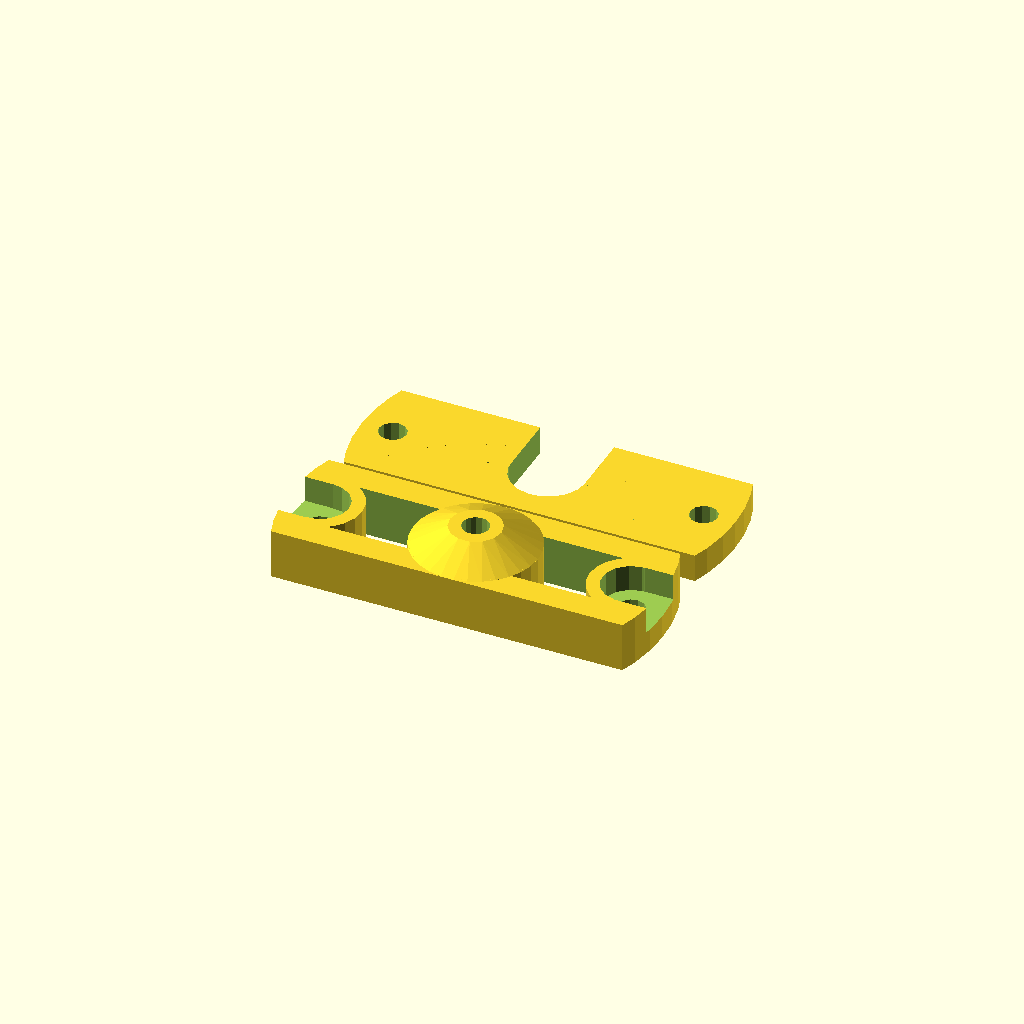
Cell 1: rendered with the file's own defaults.
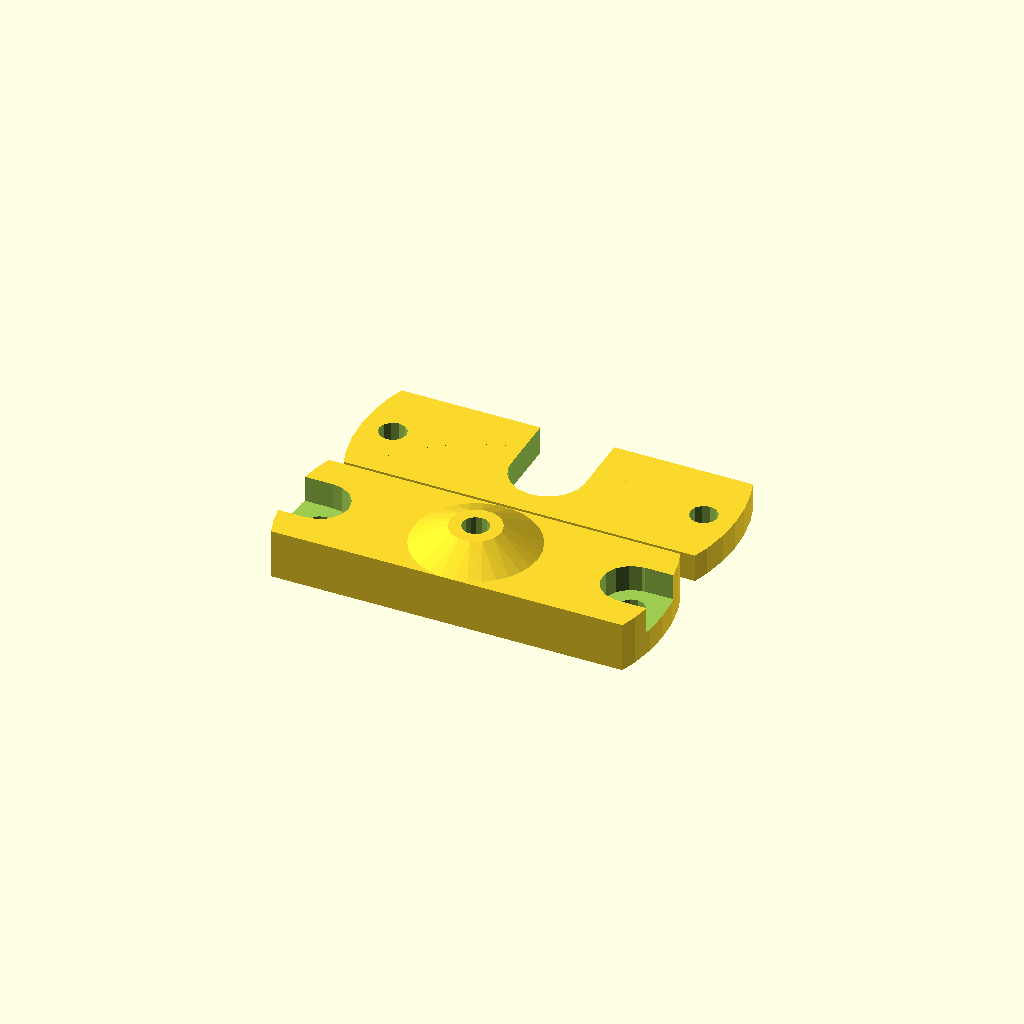
Cell 2: generate_cutouts = "No" (everything else at default).
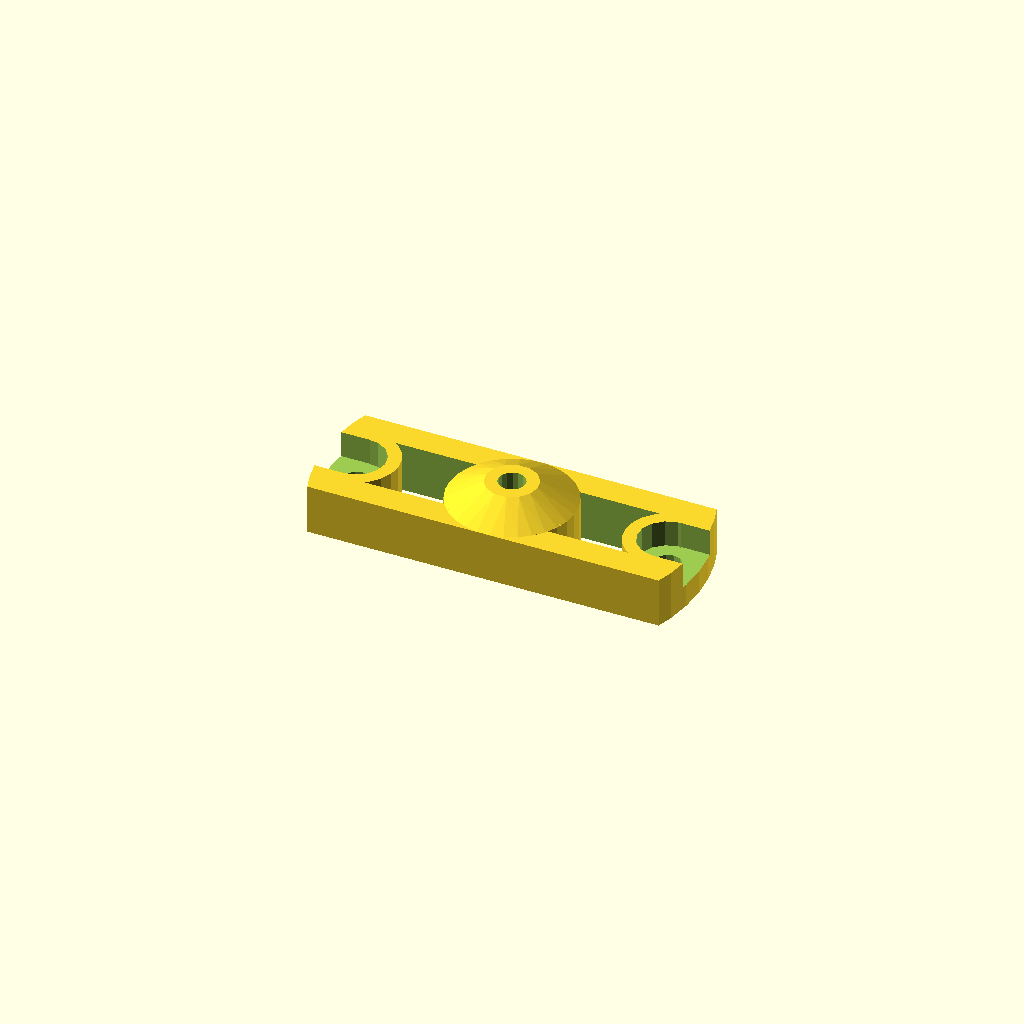
Cell 3 — generate set to "Holding Plate", the other parameters unchanged.
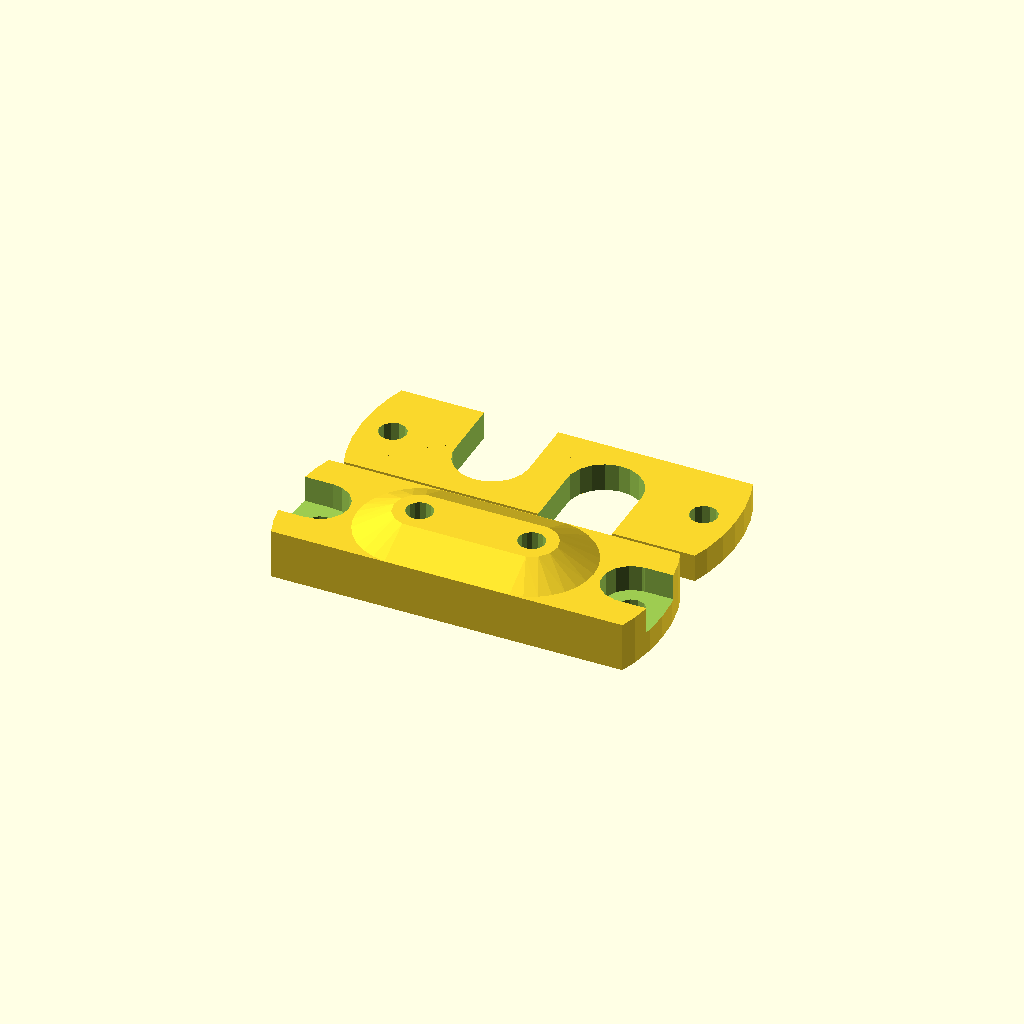
Cell 4 — configuration set to "Double", the other parameters unchanged.
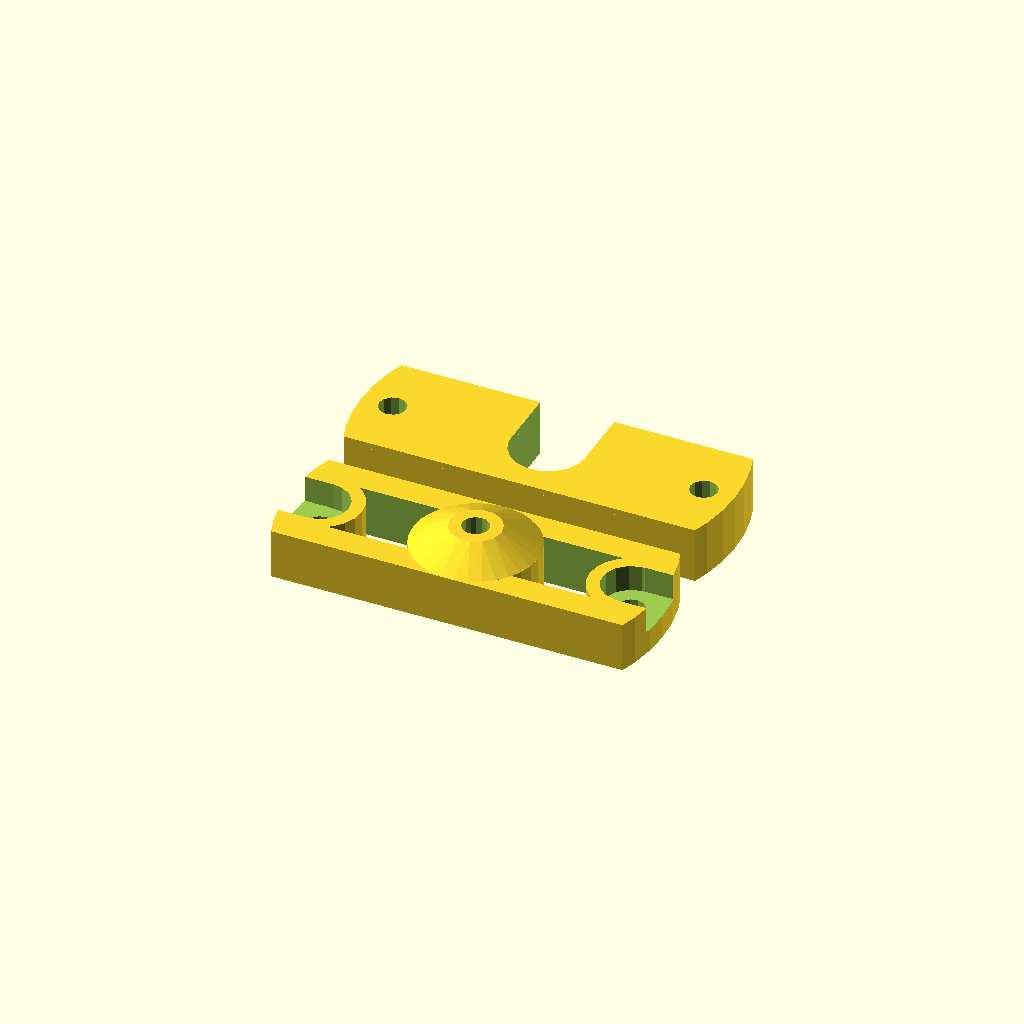
Cell 5: the same model with plate_height = 9.
All cells are drawn from one camera (rotation 55°, 0°, 25°, orthographic, colour scheme Cornfield), so only the parameter changes between them.
Source of the model, inputs/thingiverse/thing-253859/Simple_J-Head_Mount_for_Rostock/simple_jhead_mount_for_rostock.scad:
////////////////////////////////////////////////////////////////////////////////
// Simple J-Head Mount for Rostock (Customizable) - Version 0.2

// The height of the groove mount plate (the lower one).
plate_height = 4.5;
// The height of the holding plate (the upper one).
upper_height = 8;
// The width of the mount.
plate_width = 20;
// Generate cutouts between the pneumatic fitting hole and the bolt holes?
generate_cutouts = "Yes"; // [Yes,No]
// The width of the material on either side of the cutouts.
support_width = 4.5;
// The diameter of the Rostock platform. For a standard Rostock this is 60.
platform_diameter = 60;
// The bolt circle diameter of the Rostock platform. For a standard Rostock this is 50.
platform_bcd = 50;
// The diameter of the groove on the J-Head body. For a J-Head MK VI this is 12.
jhead_groove_diameter = 12.0;
// The diameter of the J-Head body. For a J-Head MK VI this is 16.
jhead_body_diameter = 16.0;
// The length of the J-Head body that is above the groove mount plate.
jhead_upper_height = 6.0;
// The bolt recess depth. If this value is too small then it will overridden to zero.
desired_bolt_recess_depth = 4.25;
// The hole size for the pneumatic fitting. This should be smaller than the outer thread size so that it can be tapped.
pneumatic_fitting_drill_diameter = 4.3;
// The length of threads on the pneumatic fitting.
pneumatic_fitting_thread_length = 5;
// Should supports be generated? 
generate_support = "Yes"; // [Yes,No]
// The layer height. This is used for generating the support.
layer_height = 0.20;
// The layer thickness/width. This is used for generating the support.
layer_width = 0.35;
// The distance between the two parts.
spacing = 5;
// What objects should be generated?
generate = "Both"; // [Both,Holding Plate,Groove Plate]
// Configuration of the groove mount plate and holding plate. Can be either single or double.
configuration = "Single"; // [Single,Double]
// The distance between the two J-Head bodies when mounted.
jhead_spacing = 2;

jhead_centers = (configuration=="Double")?[[-(jhead_body_diameter/2)-(jhead_spacing/2),0,0],[+(jhead_body_diameter/2)+(jhead_spacing/2),0,0]]:[[0,0,0]];


// Other Settings and stuff that arn't shown in customizer.
m4_clearance_diameter = 4.4*1;
m4_washer_diameter = 9.25*1;
wall_thickness_for_pneumatic_fitting = 2*1;
jhead_slot_width = jhead_groove_diameter-0.1;
bolt_recess_depth = (desired_bolt_recess_depth>=upper_height)?0:desired_bolt_recess_depth;
extra = 0.1*1;


////////////////////////////////////////////////////////////////////////////////
// spiral_support

module spiral_support(inner_diameter, outer_diameter, height, rotation=720,segments=50) {
	diff = (outer_diameter-inner_diameter)/2;
	for(i=[1:segments]) {
		hull() {
			rotate([0,0,(i-1)*(rotation/segments)]) translate([(inner_diameter/2)+((i-1)*(diff/segments)),0,0]) cylinder(r=layer_width/2,h=height);
			rotate([0,0,i*(rotation/segments)]) translate([(inner_diameter/2)+(i*(diff/segments)),0,0]) cylinder(r=layer_width/2,h=height);
		}
	}
}


////////////////////////////////////////////////////////////////////////////////
// jhead_mount_groove_plate

module jhead_mount_groove_plate() {
	translate([0,0,plate_height/2]) difference() {
		intersection() {
			cylinder(r=platform_diameter/2,h=plate_height,$fn=50,center=true);
			cube([platform_diameter,plate_width,plate_height],center=true);
		}
		translate([-platform_bcd/2,0,0]) cylinder(r=m4_clearance_diameter/2,h=plate_height+(2*extra),center=true,$fn=12);
		translate([platform_bcd/2,0,0]) cylinder(r=m4_clearance_diameter/2,h=plate_height+(2*extra),center=true,$fn=12);
		if(configuration=="Double") {
			translate([-(jhead_body_diameter/2)-(jhead_spacing/2),0,0]) cylinder(r=(jhead_groove_diameter/2),h=plate_height+(2*extra),center=true);
			translate([-(jhead_body_diameter/2)-(jhead_spacing/2),(plate_width/4)+(extra/2),0]) cube([jhead_slot_width,(plate_width/2)+extra,plate_height+(2*extra)],center=true);
			translate([+(jhead_body_diameter/2)+(jhead_spacing/2),0,0]) cylinder(r=(jhead_groove_diameter/2),h=plate_height+(2*extra),center=true);
			translate([(jhead_body_diameter/2)+(jhead_spacing/2),-(plate_width/4)-(extra/2),0]) cube([jhead_slot_width,(plate_width/2)+extra,plate_height+(2*extra)],center=true);
		} else if(configuration=="Single") {
			cylinder(r=(jhead_groove_diameter/2),h=plate_height+(2*extra),center=true);
			translate([0,(plate_width/4)+(extra/2),0]) cube([jhead_slot_width,(plate_width/2)+extra,plate_height+(2*extra)],center=true);
		}
	}
}


////////////////////////////////////////////////////////////////////////////////
// jhead_mount_holding_plate

module jhead_mount_holding_plate() {
	translate([0,0,upper_height/2]) {
		difference() {
			union() {
				hull() {
					for(i=jhead_centers) {
						translate([i[0],i[1],-(upper_height/2)+jhead_upper_height]) cylinder(r=(pneumatic_fitting_drill_diameter/2)+wall_thickness_for_pneumatic_fitting,h=pneumatic_fitting_thread_length);
						translate([i[0],i[1],-(upper_height/2)]) cylinder(r=(plate_width/2),h=max(upper_height,jhead_upper_height));
					}
				}
				intersection() {
					cylinder(r=platform_diameter/2,h=upper_height,center=true,$fn=50);
					cube([platform_diameter,plate_width,upper_height],center=true);
				}
			}
			translate([-platform_bcd/2,0,0]) cylinder(r=m4_clearance_diameter/2,h=upper_height+(2*extra),center=true,$fn=12);
			translate([platform_bcd/2,0,0]) cylinder(r=m4_clearance_diameter/2,h=upper_height+(2*extra),center=true,$fn=12);

	for(i=jhead_centers) {
			translate([i[0],i[1],-(upper_height/2)-extra]) cylinder(r=jhead_body_diameter/2,h=jhead_upper_height+(extra));
			translate([i[0],i[1],-(upper_height/2)+(jhead_upper_height)-extra]) cylinder(r=pneumatic_fitting_drill_diameter/2,h=max(pneumatic_fitting_thread_length+(2*extra),upper_height-jhead_upper_height+(2*extra)),$fn=16);
}
			if((generate_cutouts=="Yes")&&(configuration!="Double")) {
				difference() {
					intersection() {
						cube([platform_diameter,plate_width-(2*support_width),upper_height+(2*extra)],center=true);
						cylinder(r=(platform_diameter/2)-support_width,h=upper_height+(2*extra),center=true);
					}
					translate([platform_bcd/2,0,0]) cylinder(r=(m4_clearance_diameter/2)+support_width,h=upper_height+(2*extra),center=true);
					translate([-platform_bcd/2,0,0]) cylinder(r=(m4_clearance_diameter/2)+support_width,h=upper_height+(2*extra),center=true);
					for(i=jhead_centers) {
					translate([i[0],i[1],0]) cylinder(r=(plate_width/2),h=upper_height+(2*extra),center=true);
}
				}
			}
			translate([platform_bcd/2,0,(upper_height/2)-bolt_recess_depth]) cylinder(r=(m4_washer_diameter/2),h=bolt_recess_depth+extra);
			translate([-platform_bcd/2,0,(upper_height/2)-bolt_recess_depth]) cylinder(r=(m4_washer_diameter/2),h=bolt_recess_depth+extra);
			translate([platform_bcd/2,-(m4_washer_diameter/2),(upper_height/2)-bolt_recess_depth]) cube([((platform_diameter-platform_bcd)/2)+extra,m4_washer_diameter,bolt_recess_depth+extra]);
			translate([-(platform_bcd/2)-((platform_diameter-platform_bcd)/2)-extra,-(m4_washer_diameter/2),(upper_height/2)-bolt_recess_depth]) cube([((platform_diameter-platform_bcd)/2)+extra,m4_washer_diameter,bolt_recess_depth+extra]);
		}
		if(generate_support=="Yes") {
			for(i=jhead_centers) {
				translate([i[0],i[1],-upper_height/2]) spiral_support(outer_diameter=jhead_body_diameter-2,inner_diameter=1,height=jhead_upper_height,rotation=720);
				translate([i[0],i[1],-(upper_height/2)+jhead_upper_height]) cylinder(r=jhead_body_diameter/2,h=layer_height);
			}
		}
	}
}

////////////////////////////////////////////////////////////////////////////////
// Main

if(generate=="Both") {
	translate([0,(plate_width/2)+(spacing/2),0]) 
		jhead_mount_groove_plate();
	translate([0,-(plate_width/2)-(spacing/2),0])
		jhead_mount_holding_plate();
} else if(generate=="Groove Plate") {
	jhead_mount_groove_plate();
} else if(generate=="Holding Plate") {
	jhead_mount_holding_plate();
}
Customizer parameters (derived from the source; name, type, default, range or options):
plate_height: number, default 4.5
upper_height: number, default 8
plate_width: number, default 20
generate_cutouts: string, default "Yes", options "Yes", "No"
support_width: number, default 4.5
platform_diameter: number, default 60
platform_bcd: number, default 50
jhead_groove_diameter: number, default 12
jhead_body_diameter: number, default 16
jhead_upper_height: number, default 6
desired_bolt_recess_depth: number, default 4.25
pneumatic_fitting_drill_diameter: number, default 4.3
pneumatic_fitting_thread_length: number, default 5
generate_support: string, default "Yes", options "Yes", "No"
layer_height: number, default 0.2
layer_width: number, default 0.35
spacing: number, default 5
generate: string, default "Both", options "Both", "Holding Plate", "Groove Plate"
configuration: string, default "Single", options "Single", "Double"
jhead_spacing: number, default 2
